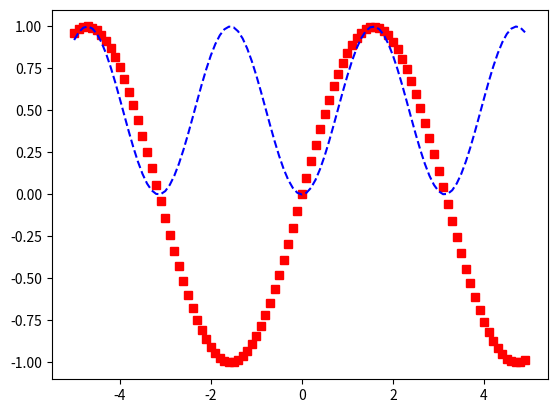

Here is the Python script that generated this plot:
import matplotlib.pylab as plt
import numpy as np


x=np.arange(-5,5,0.1)
y=np.sin(x)
y1=y*y

plt.plot(x,y,'rs',x,y1,'b--')
plt.ylim(-1.1, 1.1)
plt.show()
